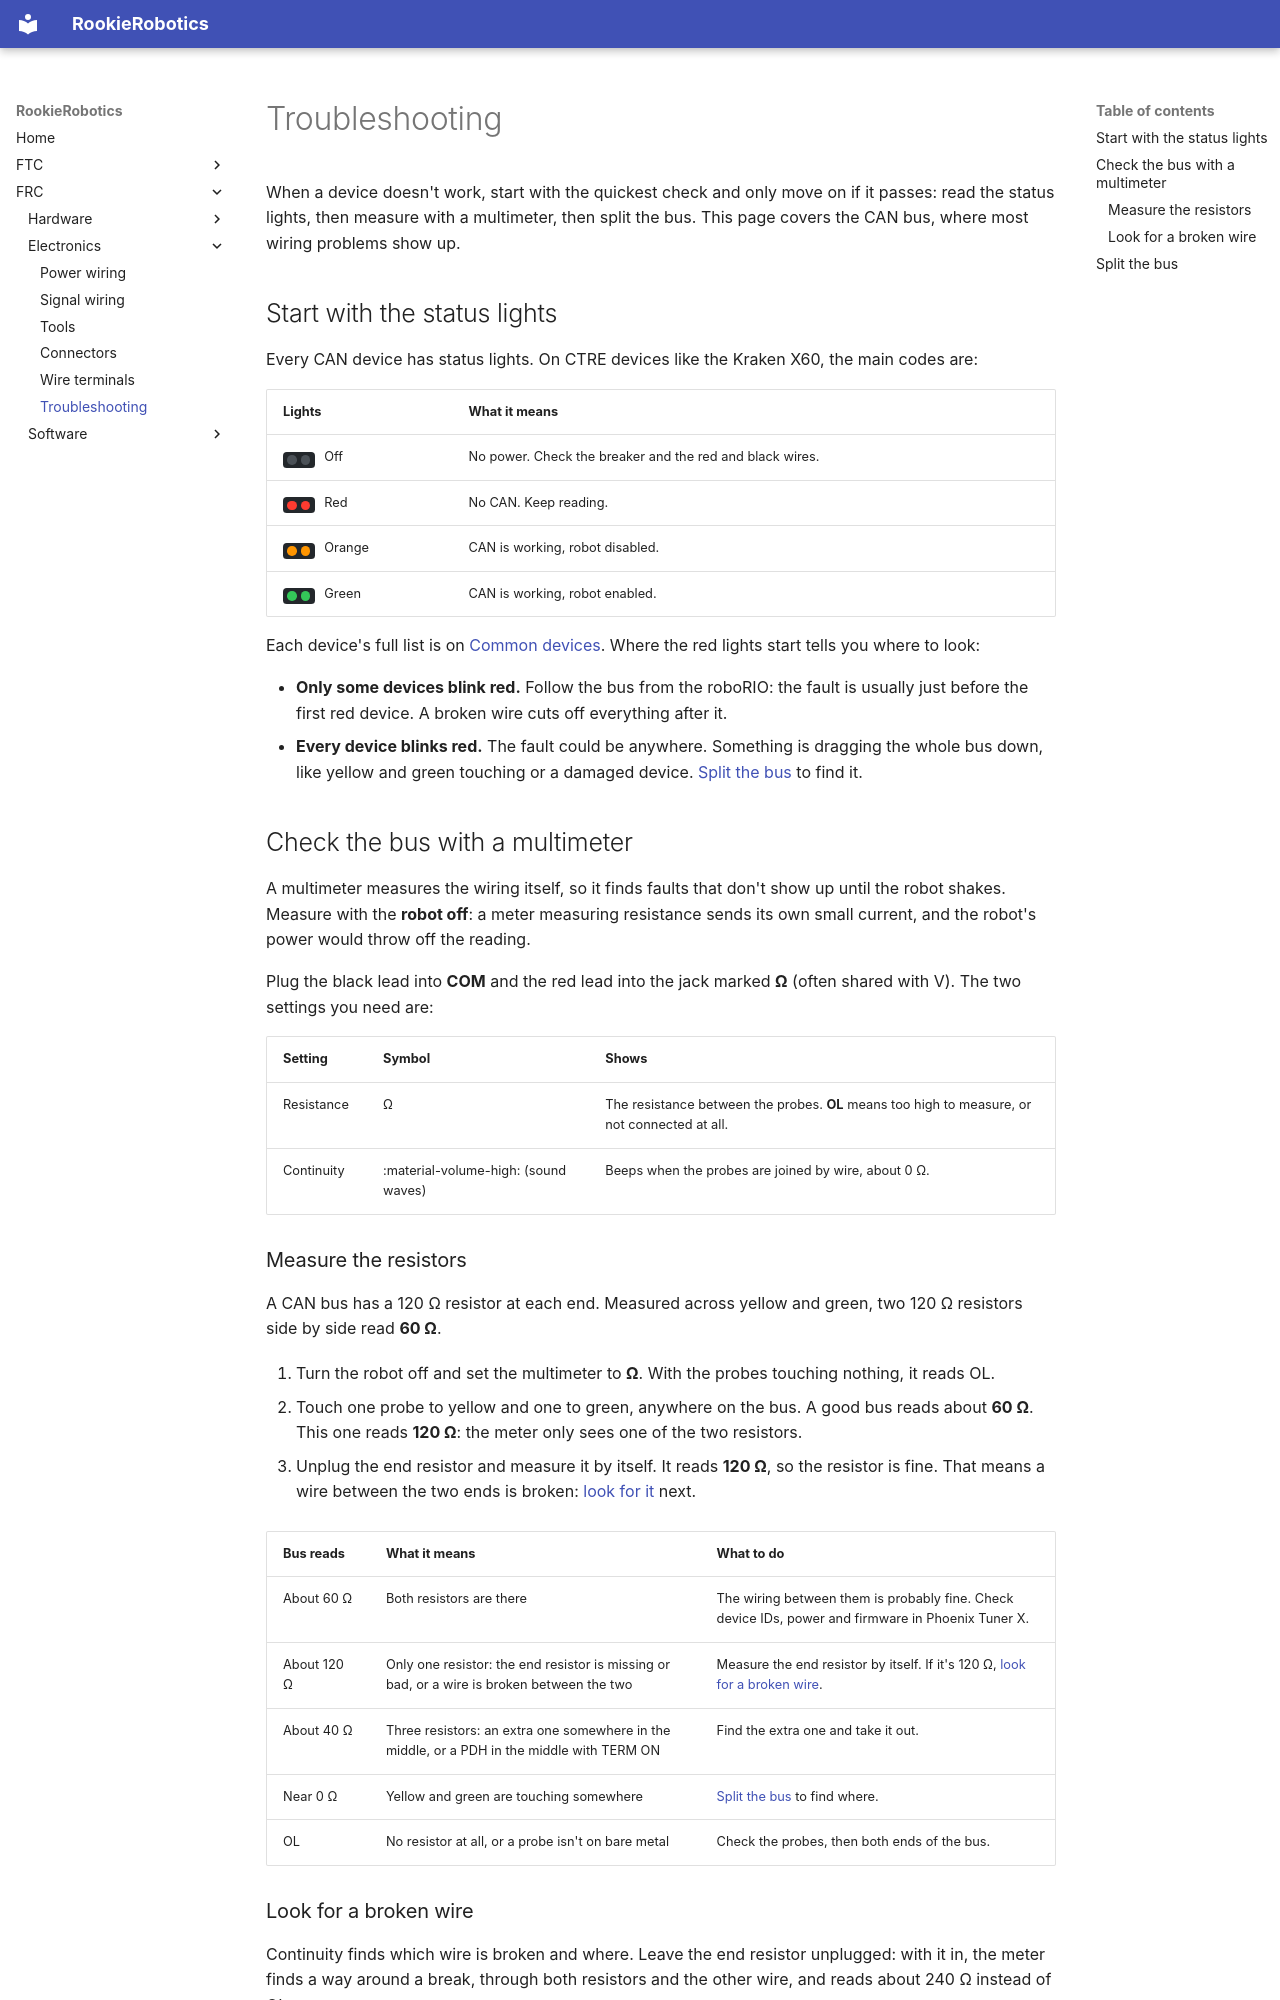

repository: 927-927/Rookie-Robotics.github.io · page: frc/electronics/troubleshooting/index.html · generator: mkdocs

# Troubleshooting

When a device doesn't work, start with the quickest check and only move on if
it passes: read the status lights, then measure with a multimeter, then split
the bus. This page covers the CAN bus, where most wiring problems show up.

## Start with the status lights

Every CAN device has status lights. On CTRE devices like the Kraken X60, the
main codes are:

<div class="lights" markdown>

| Lights | What it means |
|---|---|
| <span class="leds"><i class="led"></i><i class="led"></i></span> Off | No power. Check the breaker and the red and black wires. |
| <span class="leds"><i class="led red-off"></i><i class="led red-off late"></i></span> Red | No CAN. Keep reading. |
| <span class="leds"><i class="led orange-off"></i><i class="led orange-off"></i></span> Orange | CAN is working, robot disabled. |
| <span class="leds"><i class="led green-off"></i><i class="led green-off"></i></span> Green | CAN is working, robot enabled. |

</div>

Each device's full list is on [Common devices](../hardware/devices.md). Where
the red lights start tells you where to look:

- **Only some devices blink red.** Follow the bus from the roboRIO: the fault
  is usually just before the first red device. A broken wire cuts off
  everything after it.
- **Every device blinks red.** The fault could be anywhere. Something is
  dragging the whole bus down, like yellow and green touching or a damaged
  device. [Split the bus](#split-the-bus) to find it.

## Check the bus with a multimeter

A multimeter measures the wiring itself, so it finds faults that don't show
up until the robot shakes. Measure with the **robot off**: a meter measuring
resistance sends its own small current, and the robot's power would throw off
the reading.

Plug the black lead into **COM** and the red lead into the jack marked
**Ω** (often shared with V). The two settings you need are:

| Setting | Symbol | Shows |
|---|---|---|
| Resistance | Ω | The resistance between the probes. **OL** means too high to measure, or not connected at all. |
| Continuity | :material-volume-high: (sound waves) | Beeps when the probes are joined by wire, about 0 Ω. |

### Measure the resistors

A CAN bus has a 120 Ω resistor at each end. Measured across yellow and green,
two 120 Ω resistors side by side read **60 Ω**.

<div class="can-sim" data-scene="resistance" markdown>

1. Turn the robot off and set the multimeter to **Ω**. With the probes touching nothing, it reads OL.
2. Touch one probe to yellow and one to green, anywhere on the bus. A good bus reads about **60 Ω**. This one reads **120 Ω**: the meter only sees one of the two resistors.
3. Unplug the end resistor and measure it by itself. It reads **120 Ω**, so the resistor is fine. That means a wire between the two ends is broken: [look for it](#look-for-a-broken-wire) next.

</div>

| Bus reads | What it means | What to do |
|---|---|---|
| About 60 Ω | Both resistors are there | The wiring between them is probably fine. Check device IDs, power and firmware in Phoenix Tuner X. |
| About 120 Ω | Only one resistor: the end resistor is missing or bad, or a wire is broken between the two | Measure the end resistor by itself. If it's 120 Ω, [look for a broken wire](#look-for-a-broken-wire). |
| About 40 Ω | Three resistors: an extra one somewhere in the middle, or a PDH in the middle with TERM ON | Find the extra one and take it out. |
| Near 0 Ω | Yellow and green are touching somewhere | [Split the bus](#split-the-bus) to find where. |
| OL | No resistor at all, or a probe isn't on bare metal | Check the probes, then both ends of the bus. |
